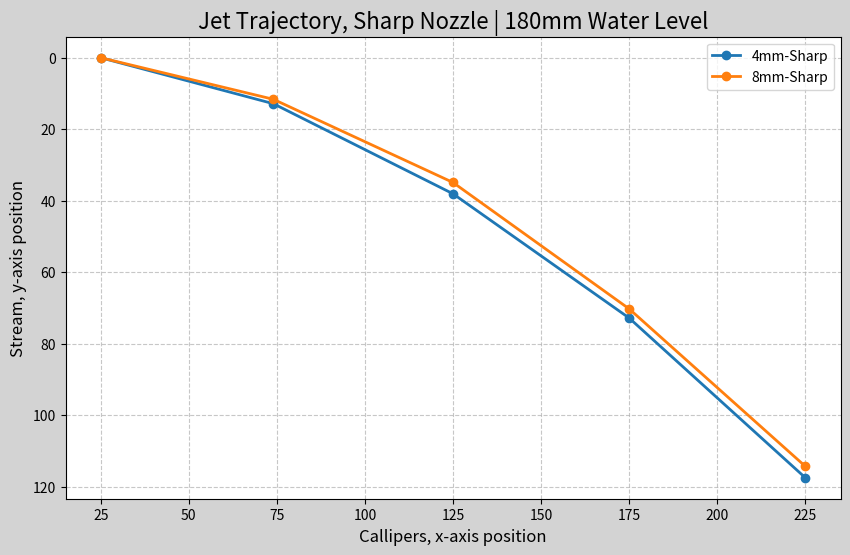
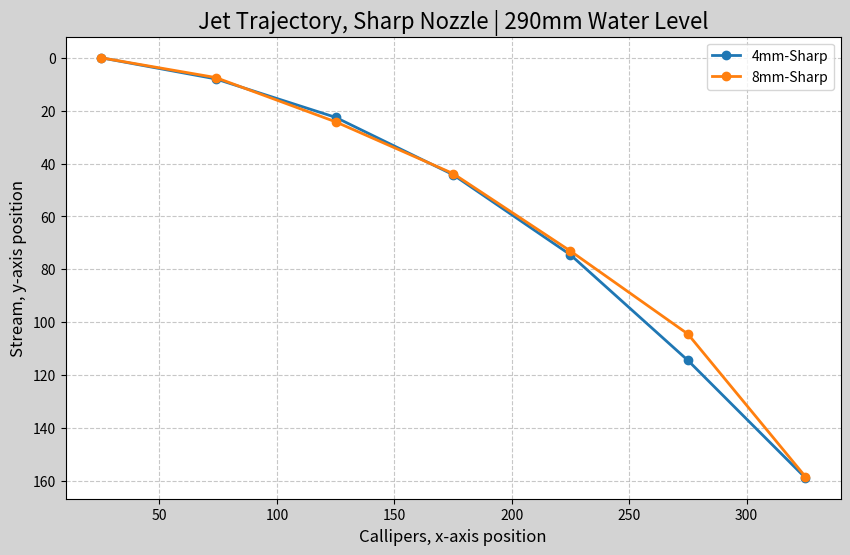
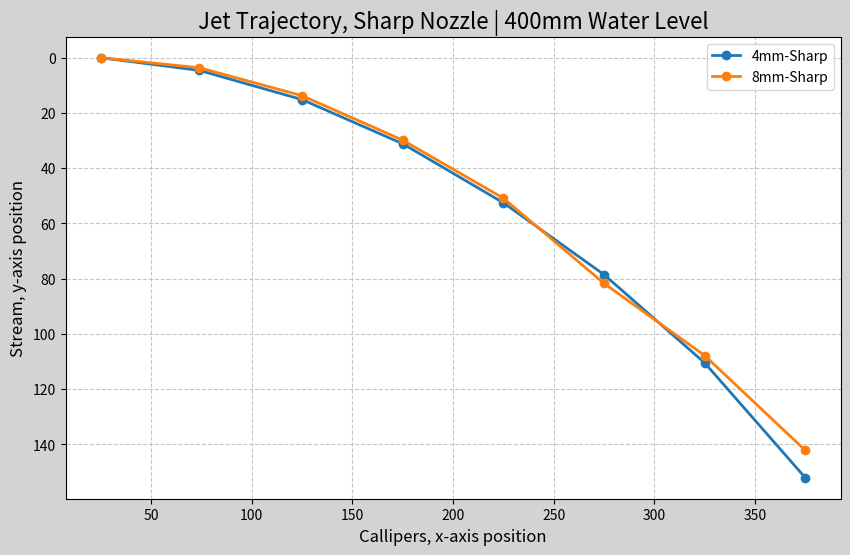
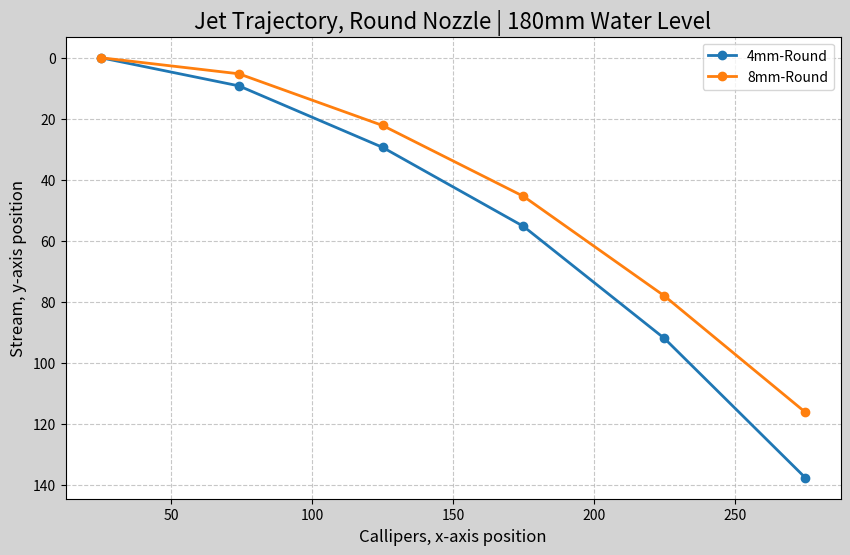
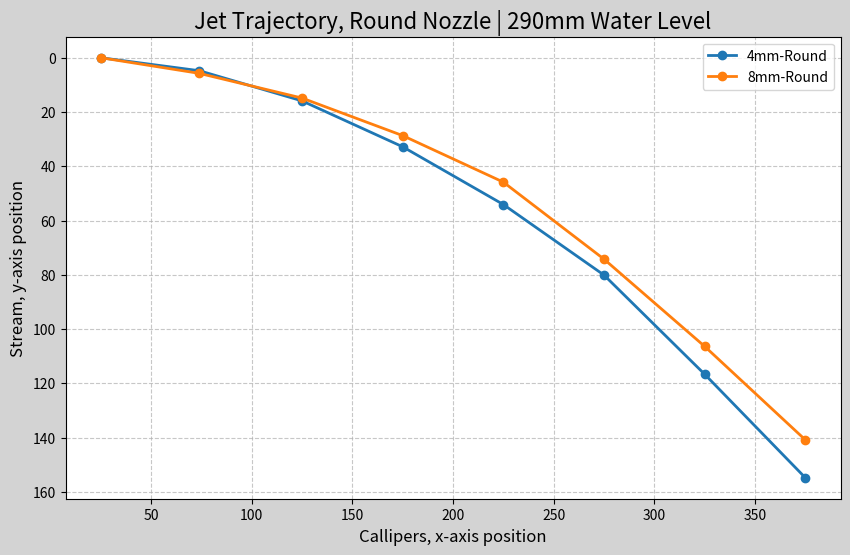
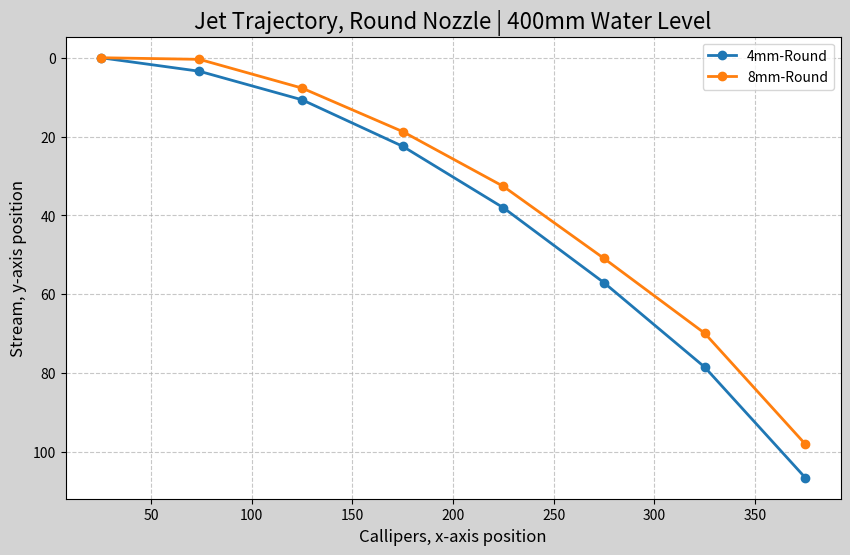

These charts were generated, in order, by the following Python code:
import matplotlib.pyplot as plt

# Function for graph
def plot_graph (x, y_list, labels=None, title="Graph Title", x_axis_label="x-axis", y_axis_label="y-axis", grid=True, invert_y=True):

    # Screen format:
    plt.figure(figsize=(10, 6), facecolor="lightgrey")
    # Line style:

    for i, y in enumerate(y_list):
        label=labels[i] if labels and i < len(labels) else None
        plt.plot(x, y, marker='o', linestyle='-', linewidth=2, label=label)

    #labels:
    plt.title(title, fontsize=16)
    plt.xlabel(x_axis_label, fontsize=12)
    plt.ylabel(y_axis_label, fontsize=12)

    # background grid, transparent:
    if grid:
        plt.grid(True, linestyle="--", alpha=0.7)

    if labels:
        plt.legend()

    if invert_y:
        plt.gca().invert_yaxis()
    # Generating part name:

    plt.show()

# Values for 4mm Sharp Nozzle
x_axis_values_4S_180 = [25, 74, 125, 175, 225]
x_axis_values_4S_290 = [25, 74, 125, 175, 225, 275, 325]
x_axis_values_4S_400 = [25, 74, 125, 175, 225, 275, 325, 375]
y_axis_values_4S_180 = [0, 12.86, 38.06, 72.81, 117.48]
y_axis_values_4S_290 = [0, 8.01, 22.54, 44.21, 74.51, 114.41, 158.77]
y_axis_values_4S_400 = [0, 4.59, 15.16, 31.14, 52.51, 78.51, 110.45, 152.04]

# Values for 8mm Sharp Nozzle
x_axis_values_8S_180 = [25, 74, 125, 175, 225]
x_axis_values_8S_290 = [25, 74, 125, 175, 225, 275, 325]
x_axis_values_8S_400 = [25, 74, 125, 175, 225, 275, 325, 375]
y_axis_values_8S_180 = [0, 11.63, 34.9, 70.25, 114.29]
y_axis_values_8S_290 = [0, 7.51, 24.23, 43.78, 73.08, 104.44, 158.32]
y_axis_values_8S_400 = [0, 3.63, 13.75, 29.83, 50.85, 81.68, 107.8, 142.15]

# Values for 4mm Round Nozzle
x_axis_values_4R_180 = [25, 74, 125, 175, 225, 275]
x_axis_values_4R_290 = [25, 74, 125, 175, 225, 275, 325, 375]
x_axis_values_4R_400 = [25, 74, 125, 175, 225, 275, 325, 375]
y_axis_values_4R_180 = [0, 9.23, 29.4, 55.32, 92.06, 137.76]
y_axis_values_4R_290 = [0, 4.79, 15.91, 32.82, 54.09, 80.09, 116.63, 154.76]
y_axis_values_4R_400 = [0, 3.43, 10.67, 22.46, 38.04, 57.04, 78.44, 106.49]

# Values for 8mm Round Nozzle
x_axis_values_8R_180 = [25, 74, 125, 175, 225, 275]
x_axis_values_8R_290 = [25, 74, 125, 175, 225, 275, 325, 375]
x_axis_values_8R_400 = [25, 74, 125, 175, 225, 275, 325, 375]
y_axis_values_8R_180 = [0, 5.27, 22.22, 45.47, 78.14, 116.28]
y_axis_values_8R_290 = [0, 5.77, 14.87, 28.7, 45.84, 74.22, 106.36, 140.8]
y_axis_values_8R_400 = [0, 0.41, 7.7, 18.73, 32.62, 50.89, 69.85, 97.97]

list_y_axes_S180mm = [y_axis_values_4S_180, y_axis_values_8S_180]
list_y_axes_S290mm = [y_axis_values_4S_290, y_axis_values_8S_290]
list_y_axes_S400mm = [y_axis_values_4S_400, y_axis_values_8S_400]

list_y_axes_R180mm = [y_axis_values_4R_180, y_axis_values_8R_180]
list_y_axes_R290mm = [y_axis_values_4R_290, y_axis_values_8R_290]
list_y_axes_R400mm = [y_axis_values_4R_400, y_axis_values_8R_400]

x_axis_name = "Callipers X position"
y_axis_name = "Stream Y position"

plot_graph(x_axis_values_4S_180, list_y_axes_S180mm, labels=["4mm-Sharp", "8mm-Sharp"], title="Jet Trajectory, Sharp Nozzle | 180mm Water Level",
           x_axis_label="Callipers, x-axis position", y_axis_label="Stream, y-axis position")
plot_graph(x_axis_values_4S_290, list_y_axes_S290mm, labels=["4mm-Sharp", "8mm-Sharp"], title="Jet Trajectory, Sharp Nozzle | 290mm Water Level",
           x_axis_label="Callipers, x-axis position", y_axis_label="Stream, y-axis position")
plot_graph(x_axis_values_4S_400, list_y_axes_S400mm, labels=["4mm-Sharp", "8mm-Sharp"], title="Jet Trajectory, Sharp Nozzle | 400mm Water Level",
           x_axis_label="Callipers, x-axis position", y_axis_label="Stream, y-axis position")

plot_graph(x_axis_values_4R_180, list_y_axes_R180mm, labels=["4mm-Round", "8mm-Round"], title="Jet Trajectory, Round Nozzle | 180mm Water Level",
           x_axis_label="Callipers, x-axis position", y_axis_label="Stream, y-axis position")
plot_graph(x_axis_values_4R_290, list_y_axes_R290mm, labels=["4mm-Round", "8mm-Round"], title="Jet Trajectory, Round Nozzle | 290mm Water Level",
           x_axis_label="Callipers, x-axis position", y_axis_label="Stream, y-axis position")
plot_graph(x_axis_values_4R_400, list_y_axes_R400mm, labels=["4mm-Round", "8mm-Round"], title="Jet Trajectory, Round Nozzle | 400mm Water Level",
           x_axis_label="Callipers, x-axis position", y_axis_label="Stream, y-axis position")
